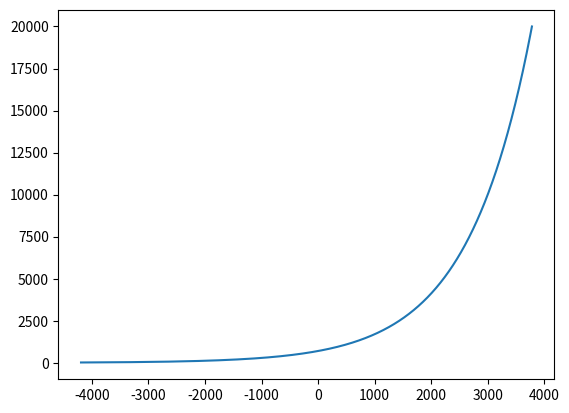

Write the Python code that produced this figure. (Note: this script raises an exception after producing the figure.)
import numpy as np
import matplotlib.pyplot as plt

f = np.linspace(16, 20000, 2000)

HTK = 2595*np.log10((1+f)/700)

slaney = []

for i in f:
    if i < 1000:
        slaney.append(3*i/200)
    elif i >= 1000:
        slaney.append(1527*np.emath.logn(6.4, f/1000))

plt.plot(HTK, f)
plt.show()

plt.plot(slaney, f)